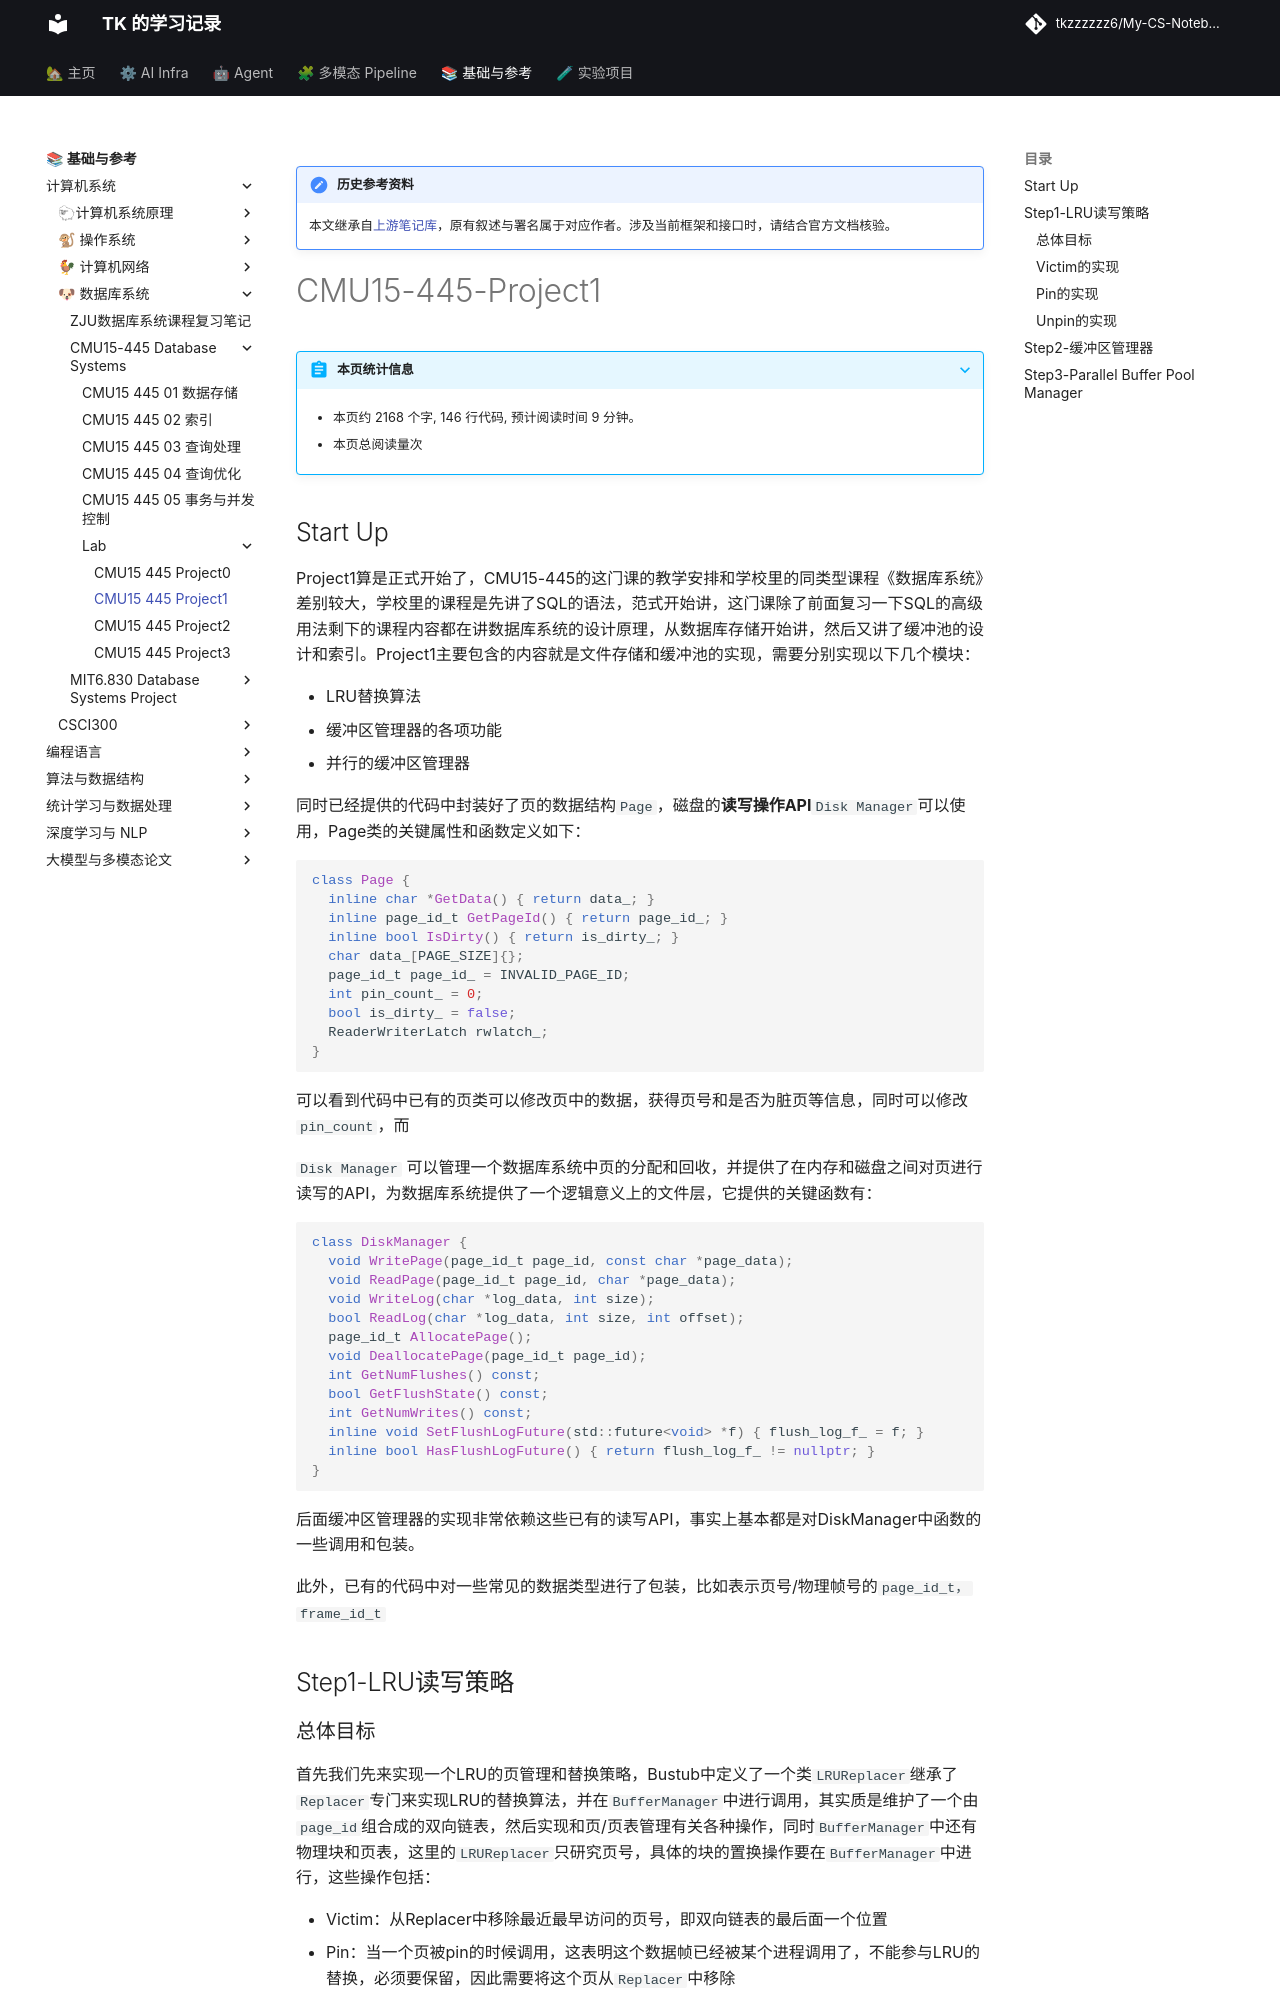

repository: tkzzzzzz6/My-CS-Notebook · page: DB/CMU15-445/lab/CMU15-445-Project1/index.html · generator: mkdocs

!!! note "历史参考资料"
    本文继承自[上游笔记库](https://github.com/zwygit2025/My-CS-Notebook/blob/a94d023/docs/DB/CMU15-445/lab/CMU15-445-Project1.md)，原有叙述与署名属于对应作者。涉及当前框架和接口时，请结合官方文档核验。

# CMU15-445-Project1

## Start Up

Project1算是正式开始了，CMU15-445的这门课的教学安排和学校里的同类型课程《数据库系统》差别较大，学校里的课程是先讲了SQL的语法，范式开始讲，这门课除了前面复习一下SQL的高级用法剩下的课程内容都在讲数据库系统的设计原理，从数据库存储开始讲，然后又讲了缓冲池的设计和索引。Project1主要包含的内容就是文件存储和缓冲池的实现，需要分别实现以下几个模块：

- LRU替换算法
- 缓冲区管理器的各项功能
- 并行的缓冲区管理器

同时已经提供的代码中封装好了页的数据结构`Page`，磁盘的**读写操作API**`Disk Manager`可以使用，Page类的关键属性和函数定义如下：

```c++
class Page {
  inline char *GetData() { return data_; }
  inline page_id_t GetPageId() { return page_id_; }
  inline bool IsDirty() { return is_dirty_; }
  char data_[PAGE_SIZE]{};
  page_id_t page_id_ = INVALID_PAGE_ID;
  int pin_count_ = 0;
  bool is_dirty_ = false;
  ReaderWriterLatch rwlatch_;
}
```

可以看到代码中已有的页类可以修改页中的数据，获得页号和是否为脏页等信息，同时可以修改`pin_count`，而

`Disk Manager` 可以管理一个数据库系统中页的分配和回收，并提供了在内存和磁盘之间对页进行读写的API，为数据库系统提供了一个逻辑意义上的文件层，它提供的关键函数有：

```c++
class DiskManager {
  void WritePage(page_id_t page_id, const char *page_data);
  void ReadPage(page_id_t page_id, char *page_data);
  void WriteLog(char *log_data, int size);
  bool ReadLog(char *log_data, int size, int offset);
  page_id_t AllocatePage();
  void DeallocatePage(page_id_t page_id);
  int GetNumFlushes() const;
  bool GetFlushState() const;
  int GetNumWrites() const;
  inline void SetFlushLogFuture(std::future<void> *f) { flush_log_f_ = f; }
  inline bool HasFlushLogFuture() { return flush_log_f_ != nullptr; }
}
```

后面缓冲区管理器的实现非常依赖这些已有的读写API，事实上基本都是对DiskManager中函数的一些调用和包装。

此外，已有的代码中对一些常见的数据类型进行了包装，比如表示页号/物理帧号的`page_id_t， frame_id_t` 

## Step1-LRU读写策略

### 总体目标

首先我们先来实现一个LRU的页管理和替换策略，Bustub中定义了一个类`LRUReplacer`继承了`Replacer`专门来实现LRU的替换算法，并在`BufferManager`中进行调用，其实质是维护了一个由`page_id`组合成的双向链表，然后实现和页/页表管理有关各种操作，同时`BufferManager`中还有物理块和页表，这里的`LRUReplacer`只研究页号，具体的块的置换操作要在`BufferManager`中进行，这些操作包括：

- Victim：从Replacer中移除最近最早访问的页号，即双向链表的最后面一个位置
- Pin：当一个页被pin的时候调用，这表明这个数据帧已经被某个进程调用了，不能参与LRU的替换，必须要保留，因此需要将这个页从`Replacer`中移除
- Unpin：当一个页的pin_count变成0的时候调用，这个时候这个页已经没有进程使用了，需要将这个页加入双向链表的最前面，即最近刚访问过
- Size：获得参与LRU的页的数量

因此`LRUReplacer`中我使用这样几个自定义的属性：

```c++
int num_pages;
std::list<frame_id_t> frames;
std::unordered_map<frame_id_t, std::list<frame_id_t>::iterator> mp;
std::mutex mutex;
```

两个关键的STL分别表示用于LRU替换的双向链表和一个记录帧号-链表迭代器的map用于快速获取元素，而mutex是一个互斥锁，用于保证并发访问时的一致性
